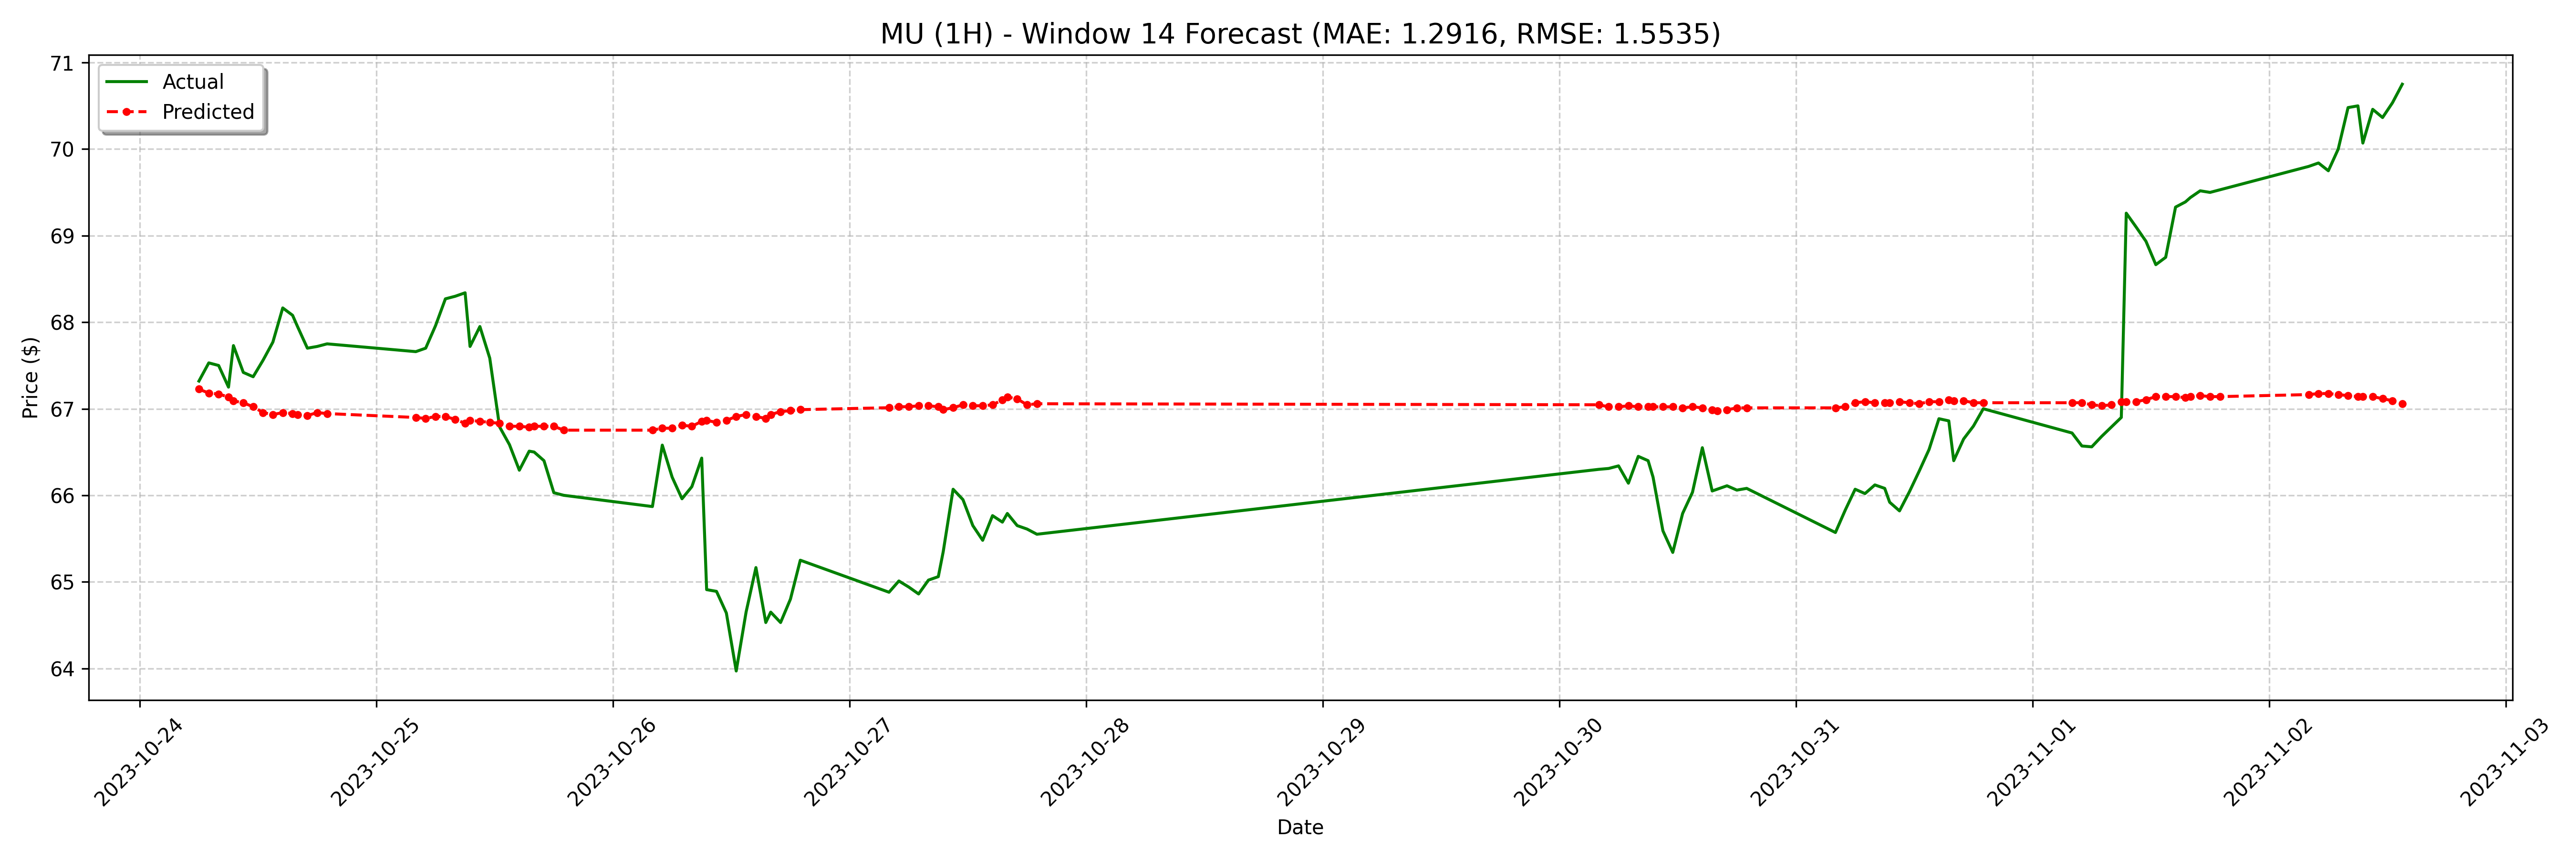

The data file committed next to this chart (first rows):
date, actual, forecast
2023-10-24 06:00:00-04:00, 67.32, 67.23
2023-10-24 07:00:00-04:00, 67.53, 67.18
2023-10-24 08:00:00-04:00, 67.5, 67.17
2023-10-24 09:00:00-04:00, 67.25, 67.14
2023-10-24 09:30:00-04:00, 67.73, 67.09
2023-10-24 10:30:00-04:00, 67.42, 67.07
2023-10-24 11:30:00-04:00, 67.37, 67.02
2023-10-24 12:30:00-04:00, 67.56, 66.96
2023-10-24 13:30:00-04:00, 67.77, 66.93
2023-10-24 14:30:00-04:00, 68.17, 66.96
2023-10-24 15:30:00-04:00, 68.08, 66.94
2023-10-24 16:00:00-04:00, 67.95, 66.93
2023-10-24 17:00:00-04:00, 67.7, 66.92
2023-10-24 18:00:00-04:00, 67.72, 66.96
2023-10-24 19:00:00-04:00, 67.75, 66.94
2023-10-25 04:00:00-04:00, 67.66, 66.9
2023-10-25 05:00:00-04:00, 67.7, 66.89
2023-10-25 06:00:00-04:00, 67.96, 66.91
2023-10-25 07:00:00-04:00, 68.27, 66.91
2023-10-25 08:00:00-04:00, 68.3, 66.88
2023-10-25 09:00:00-04:00, 68.34, 66.83
2023-10-25 09:30:00-04:00, 67.72, 66.87
2023-10-25 10:30:00-04:00, 67.95, 66.85
2023-10-25 11:30:00-04:00, 67.58, 66.84
2023-10-25 12:30:00-04:00, 66.79, 66.83
2023-10-25 13:30:00-04:00, 66.58, 66.8
2023-10-25 14:30:00-04:00, 66.29, 66.8
2023-10-25 15:30:00-04:00, 66.51, 66.79
2023-10-25 16:00:00-04:00, 66.5, 66.8
2023-10-25 17:00:00-04:00, 66.4, 66.8
2023-10-25 18:00:00-04:00, 66.03, 66.8
2023-10-25 19:00:00-04:00, 66.0, 66.75
2023-10-26 04:00:00-04:00, 65.87, 66.75
2023-10-26 05:00:00-04:00, 66.58, 66.78
2023-10-26 06:00:00-04:00, 66.21, 66.78
2023-10-26 07:00:00-04:00, 65.96, 66.81
2023-10-26 08:00:00-04:00, 66.1, 66.8
2023-10-26 09:00:00-04:00, 66.43, 66.85
2023-10-26 09:30:00-04:00, 64.91, 66.87
2023-10-26 10:30:00-04:00, 64.89, 66.84
2023-10-26 11:30:00-04:00, 64.64, 66.87
2023-10-26 12:30:00-04:00, 63.97, 66.91
2023-10-26 13:30:00-04:00, 64.65, 66.93
2023-10-26 14:30:00-04:00, 65.17, 66.91
2023-10-26 15:30:00-04:00, 64.53, 66.89
2023-10-26 16:00:00-04:00, 64.65, 66.93
2023-10-26 17:00:00-04:00, 64.53, 66.97
2023-10-26 18:00:00-04:00, 64.8, 66.98
2023-10-26 19:00:00-04:00, 65.25, 66.99
2023-10-27 04:00:00-04:00, 64.88, 67.01
2023-10-27 05:00:00-04:00, 65.01, 67.02
2023-10-27 06:00:00-04:00, 64.94, 67.02
2023-10-27 07:00:00-04:00, 64.86, 67.03
2023-10-27 08:00:00-04:00, 65.02, 67.03
2023-10-27 09:00:00-04:00, 65.06, 67.02
2023-10-27 09:30:00-04:00, 65.35, 66.99
2023-10-27 10:30:00-04:00, 66.07, 67.01
2023-10-27 11:30:00-04:00, 65.95, 67.05
2023-10-27 12:30:00-04:00, 65.65, 67.03
2023-10-27 13:30:00-04:00, 65.48, 67.03
... 68 more rows
